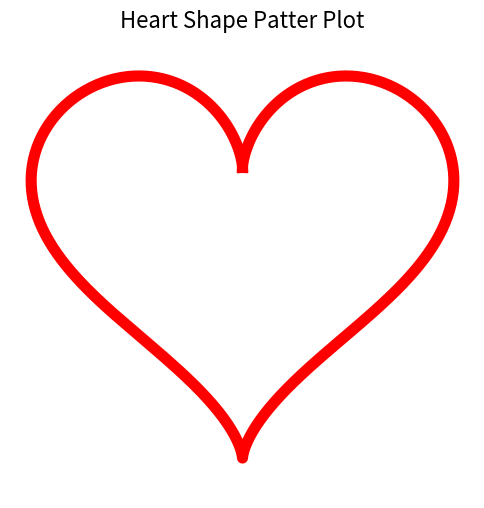

Python code for this plot:
import numpy as np
import matplotlib.pyplot as plt

t = np.linspace(0, 2 * np.pi, 500)

x = 16 * np.sin(t) ** 3
y = 13 * np.cos(t) - 5 * np.cos(2 * t) - 2 * np.cos(3 * t) - np.cos(4 * t)

plt.figure(figsize=(6, 6))
plt.plot(x, y, color='red', linewidth=8)
plt.title('Heart Shape Patter Plot', fontsize=16)
plt.axis('equal')
plt.axis('off')

plt.grid(False)
plt.show()
